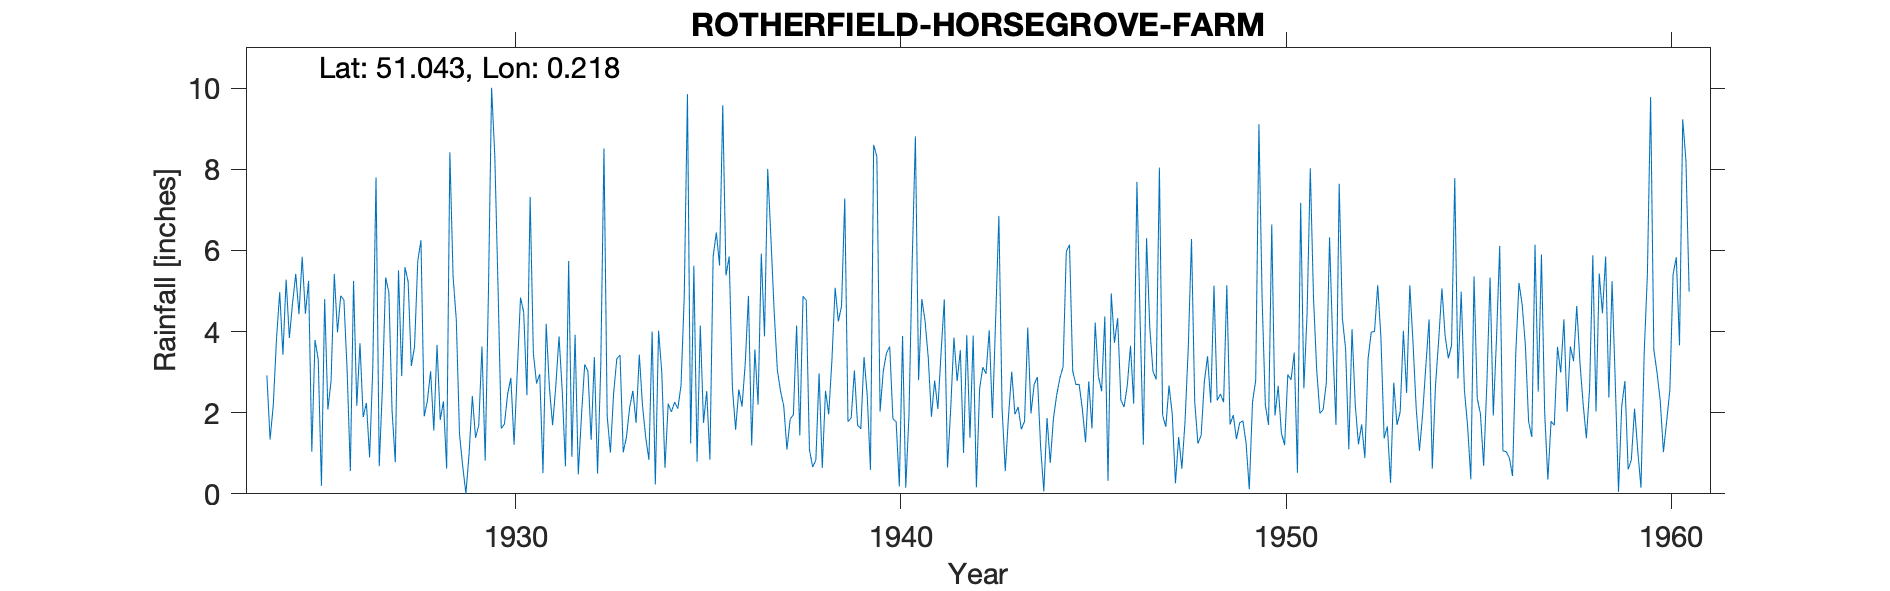

The table this chart was drawn from, first rows:
ROTHERFIELD-HORSEGROVE-FARM, , , , , , , , , , , , , , , , , , , , , , , 
Grid ref, TQ556294, Long, 0.2182, Lat, 51.04, Elevation, 528, ft, , , , , , , , , , , , , , , 
Station no, 564, , , , , , , , , , , , , , , , , , , , , , 
, 1920, 1921, 1922, 1923, 1924, 1925, 1926, 1927, 1928, 1929, 1930, 1931, 1932, 1933, 1934, 1935, 1936, 1937, 1938, 1939, 1940, 1941, 1942
January, , , , , 2.92, 4.44, 4.78, 2.63, 6.25, 1.47, 5.1, 2.72, 3.92, 2.47, 4, 1.24, 5.85, 8.01, 4.77, 7.28, 3.03, 4.8, 3.54
February, , , , , 1.34, 5.25, 3.04, 5.33, 1.91, 0.68, 1.61, 2.95, 0.48, 3.33, 0.23, 5.62, 2.62, 6.3, 1.09, 1.78, 3.47, 4.27, 1.01
March, , , , , 2.19, 1.04, 0.56, 4.96, 2.29, 0, 1.72, 0.51, 1.94, 3.42, 4.02, 0.79, 1.58, 4.51, 0.66, 1.87, 3.63, 3.36, 3.91
April, , , , , 3.82, 3.79, 5.25, 2.04, 3.02, 1, 2.46, 4.19, 3.19, 1.02, 3.01, 4.15, 2.57, 3.05, 0.83, 3.04, 1.85, 1.9, 1.38
May, , , , , 4.97, 3.31, 2.17, 0.78, 1.56, 2.41, 2.86, 2.62, 3.02, 1.4, 0.64, 1.75, 2.15, 2.53, 2.97, 1.69, 1.78, 2.79, 3.9
June, , , , , 3.43, 0.2, 3.71, 5.51, 3.67, 1.38, 1.21, 1.69, 1.33, 2.13, 2.22, 2.53, 3.21, 2.16, 0.64, 1.6, 0.18, 2.09, 0.16
July, , , , , 5.28, 4.8, 1.89, 2.9, 1.82, 1.69, 3.03, 2.66, 3.37, 2.54, 2.02, 0.84, 4.88, 1.09, 2.54, 3.37, 3.89, 3.48, 2.59
August, , , , , 3.84, 2.08, 2.24, 5.59, 2.28, 3.63, 4.84, 3.88, 0.5, 1.75, 2.26, 5.85, 1.19, 1.84, 1.96, 2.42, 0.15, 4.79, 3.12
September, , , , , 4.7, 2.79, 0.9, 5.23, 0.62, 0.82, 4.47, 2.53, 3.14, 3.43, 2.1, 6.44, 3.56, 1.95, 3.29, 0.59, 1.94, 0.65, 2.96
October, , , , , 5.42, 5.42, 3.12, 3.15, 8.42, 4.9, 2.43, 0.68, 8.51, 2.18, 2.67, 5.63, 2.2, 4.15, 5.08, 8.6, 5.72, 2.1, 4.03
November, , , , , 4.43, 3.98, 7.8, 3.63, 5.36, 10.01, 7.32, 5.74, 1.91, 1.39, 4.86, 9.58, 5.92, 1.44, 4.25, 8.31, 8.81, 3.85, 1.87
December, , , , , 5.84, 4.88, 0.68, 5.74, 4.29, 8.31, 3.47, 0.91, 1.02, 0.84, 9.85, 5.38, 3.88, 4.87, 4.63, 2.03, 2.8, 2.78, 4.31
Total, , , , , 48.18, 41.98, 36.14, 47.49, 41.49, 36.3, 40.52, 31.08, 32.33, 25.9, 37.88, 49.8, 39.61, 41.9, 32.71, 42.58, 37.25, 36.86, 32.78
